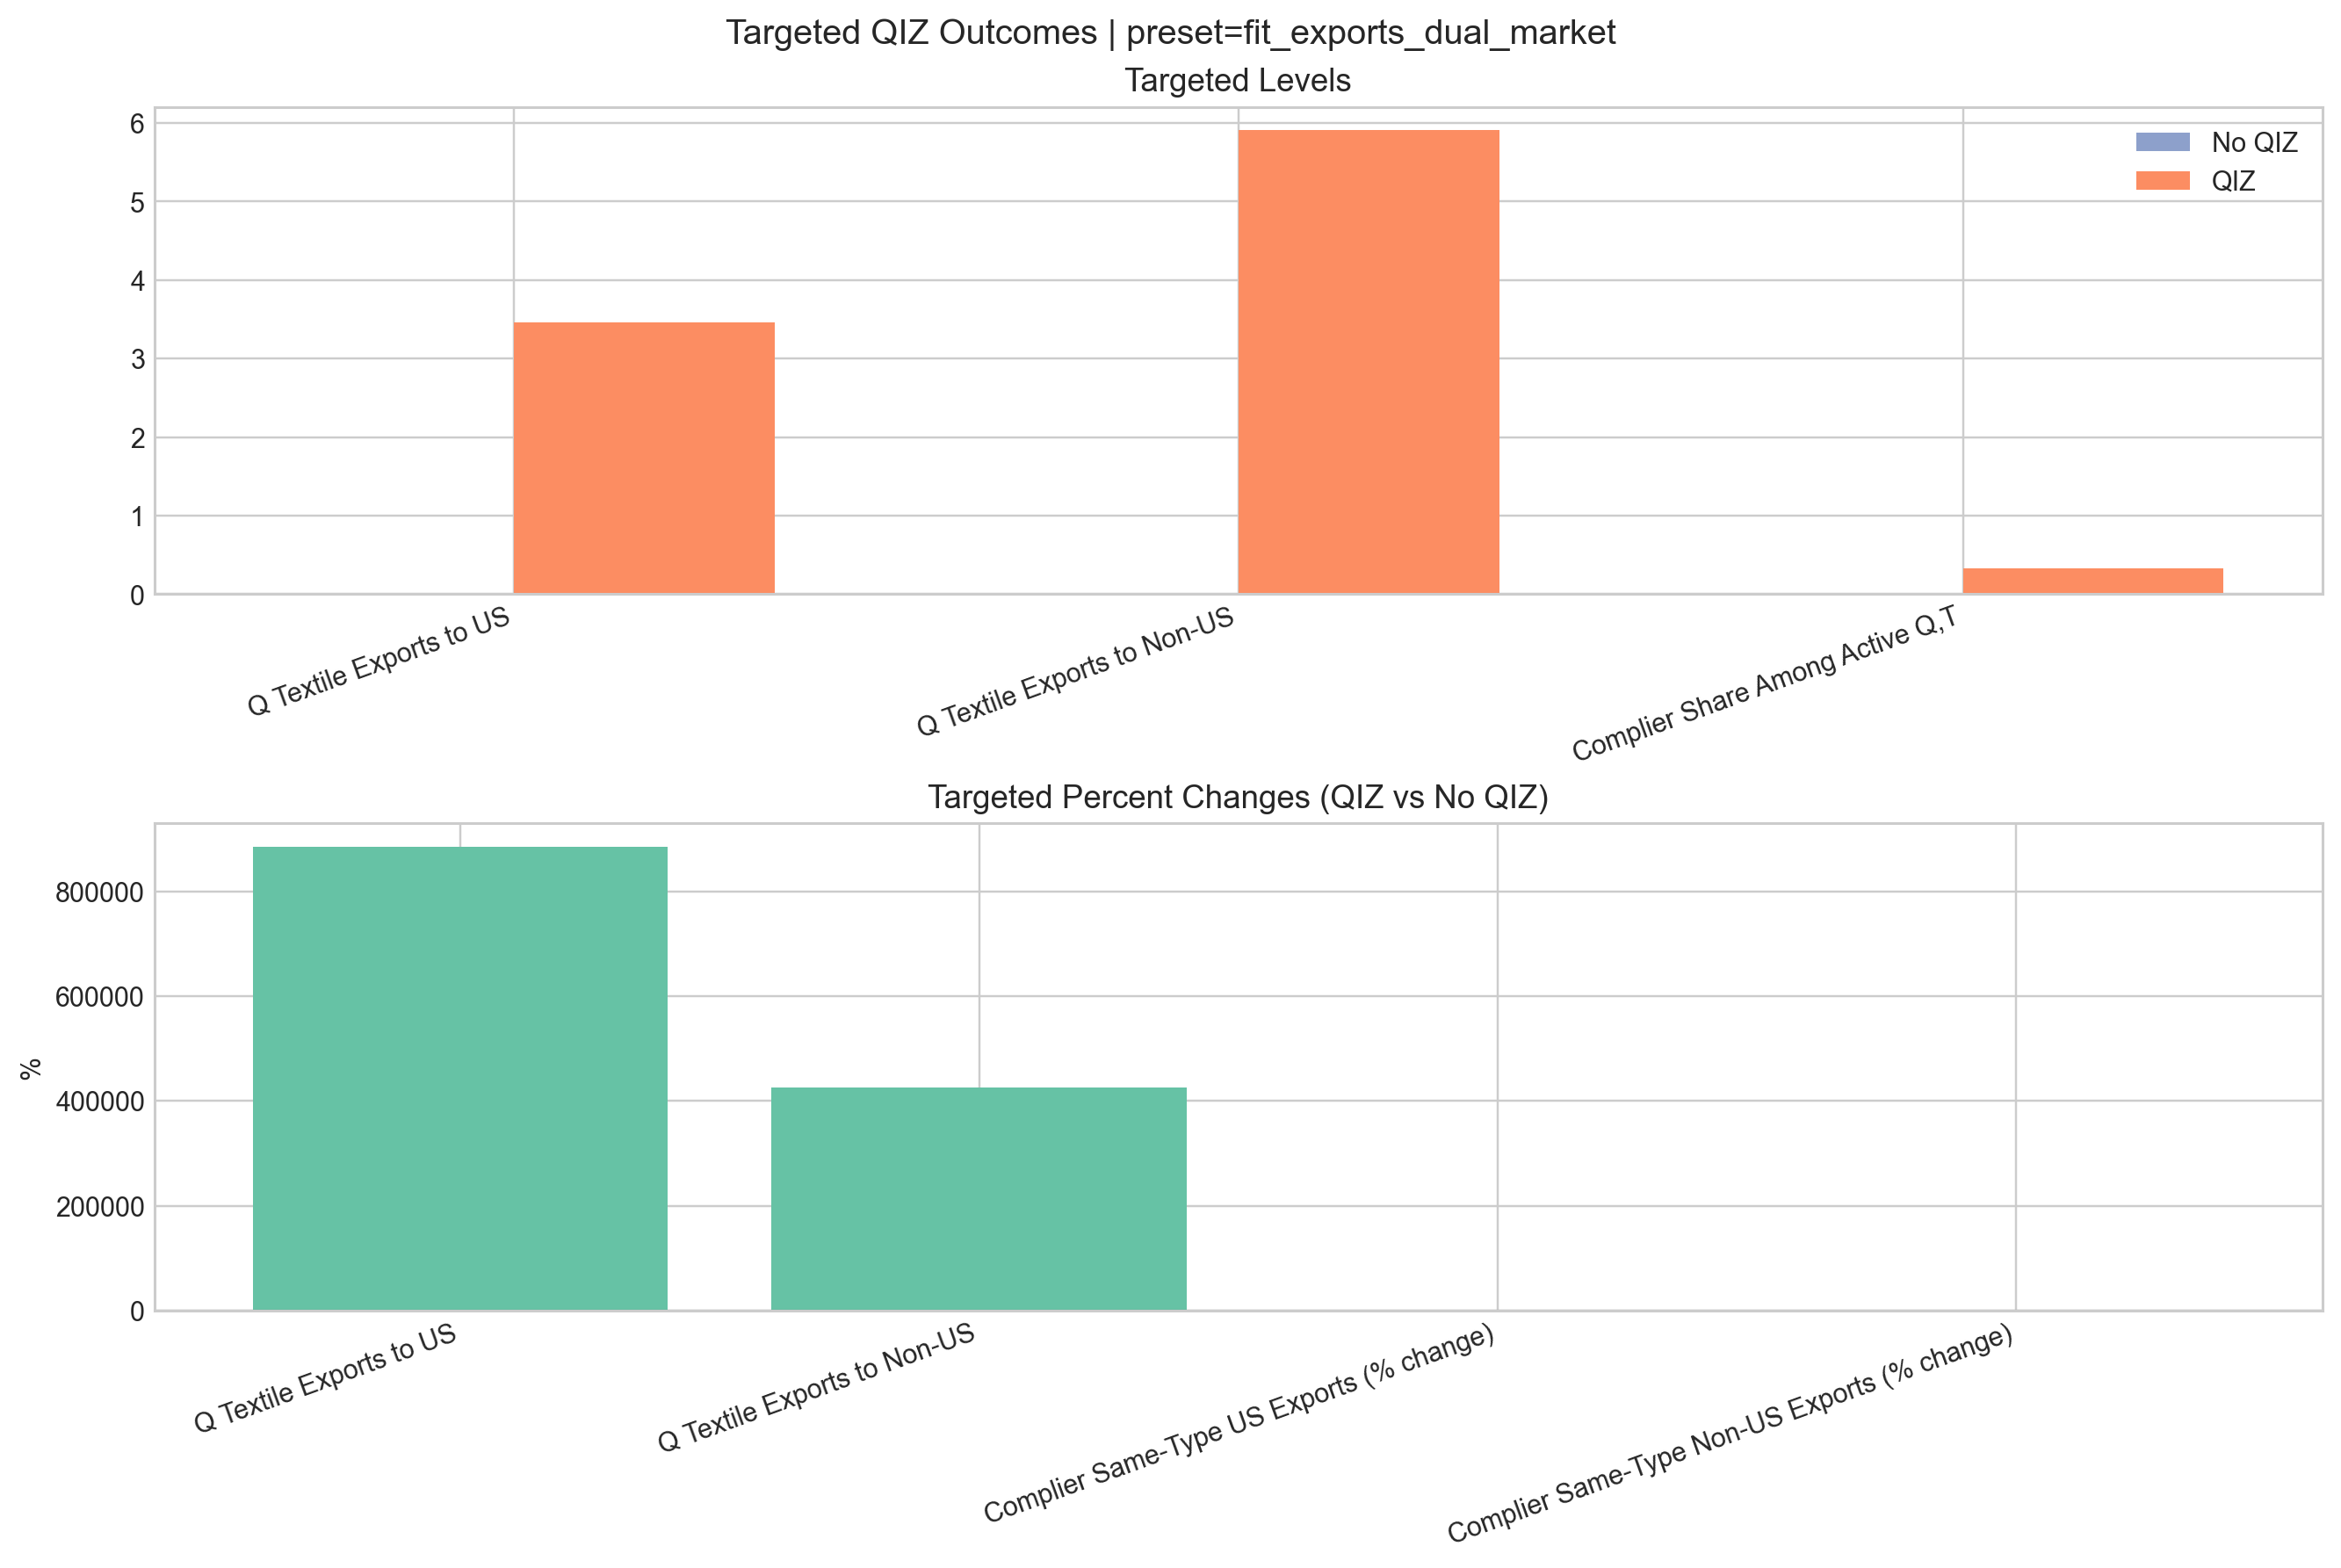

The data file committed next to this chart (first rows):
metric, on_value, off_value, pct_change_on_vs_off
Q Textile Exports to US, 3.461, 0.0003909, 885159
Q Textile Exports to Non-US, 5.912, 0.001389, 425509
Complier Same-Type US Exports (% change), , , 318.4
Complier Same-Type Non-US Exports (% cha…, , , 101.2
Complier Share Among Active Q,T, 0.3333, 0.0, 
